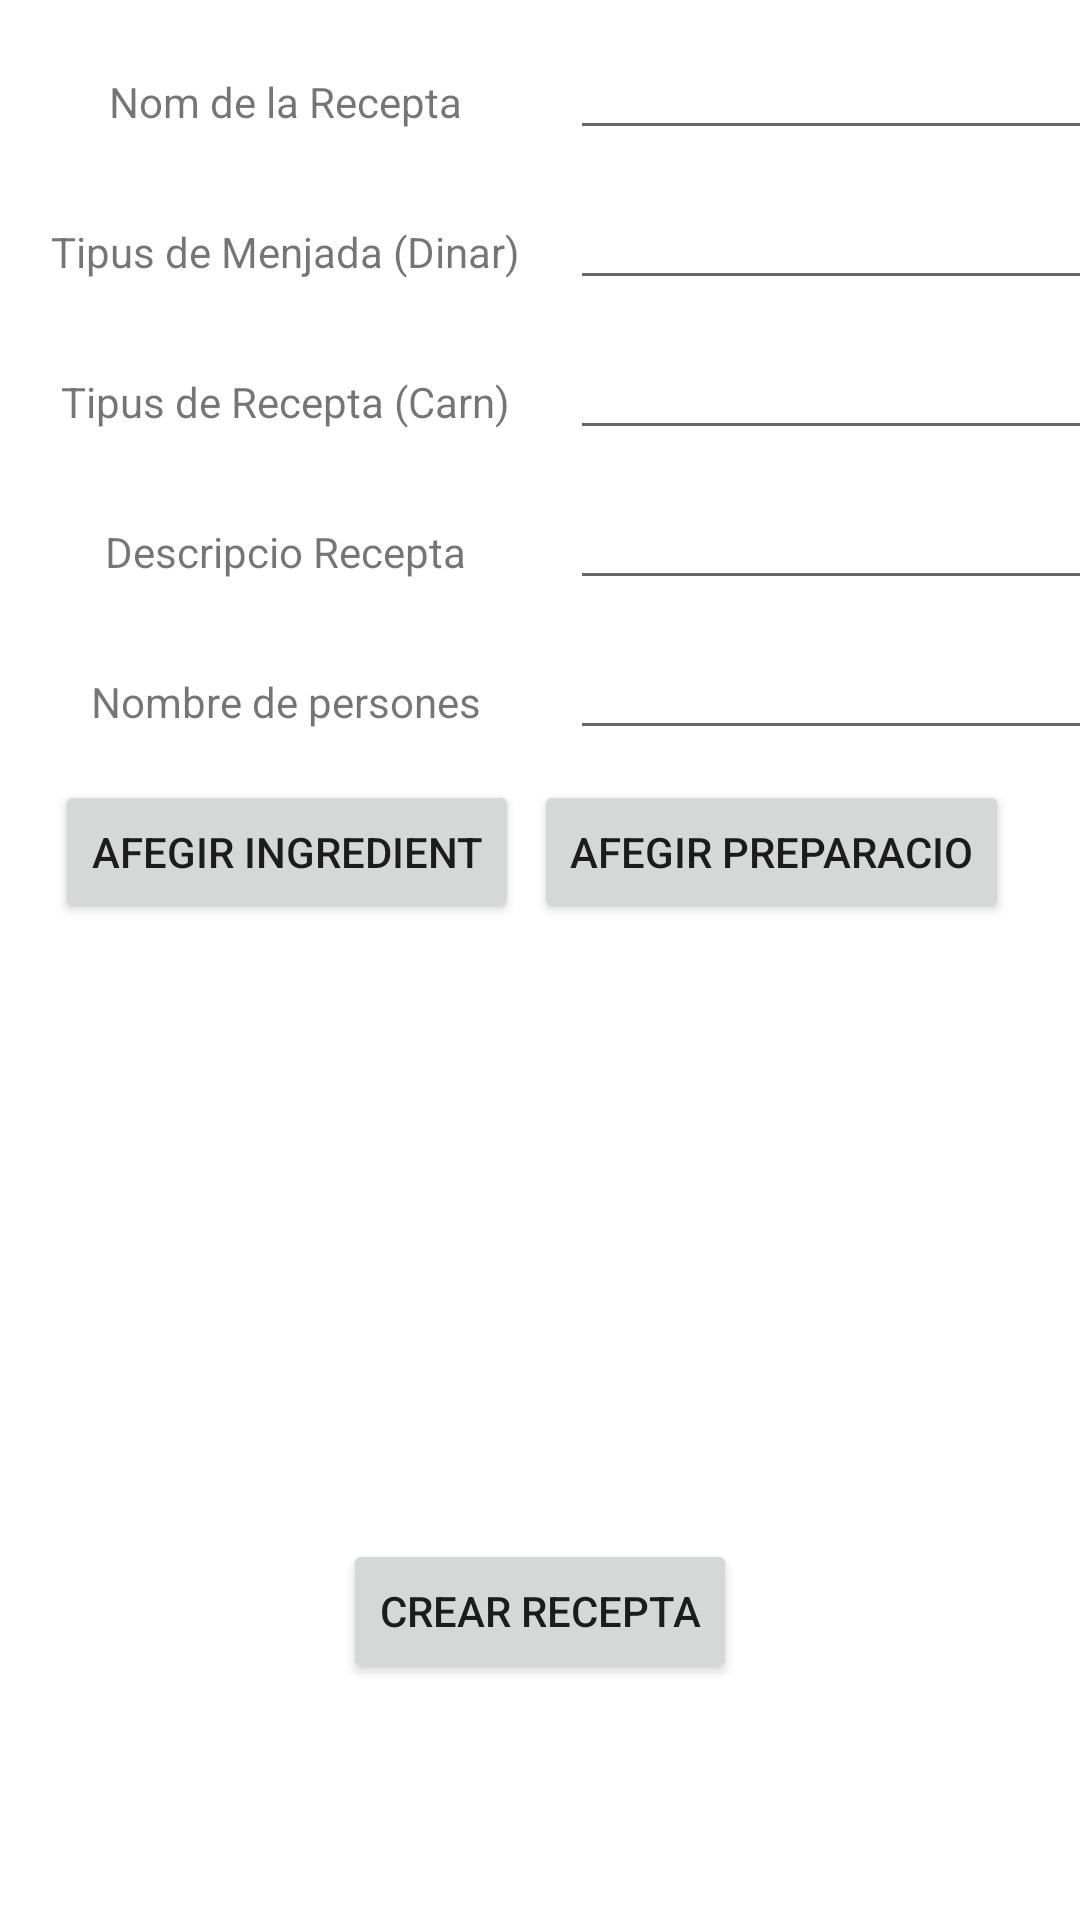

Reconstruct the res/layout file that produces this screen, plus the resources it refers to.
<!-- AndroidManifest.xml: application theme Theme.CookUp -->
<!-- res/layout/fragment_addrecipe.xml -->
<?xml version="1.0" encoding="utf-8"?>
<RelativeLayout
    xmlns:android="http://schemas.android.com/apk/res/android" android:layout_width="match_parent"
    android:layout_height="match_parent">

    <LinearLayout
        android:layout_width="match_parent"
        android:layout_height="wrap_content"
        android:orientation="vertical">

        <LinearLayout
            android:layout_width="match_parent"
            android:layout_height="wrap_content"
            android:orientation="horizontal"
            android:layout_marginTop="10dp">

            <TextView
                android:layout_width="190dp"
                android:layout_height="40dp"
                android:text="@string/nameRecipe"
                android:gravity="center"/>

            <EditText
                android:id="@+id/nameRecipe"
                android:layout_width="200dp"
                android:layout_height="40dp"
                android:inputType="text"/>

        </LinearLayout>
        <LinearLayout
            android:layout_width="match_parent"
            android:layout_height="wrap_content"
            android:orientation="horizontal"
            android:layout_marginTop="10dp">

            <TextView
                android:layout_width="190dp"
                android:layout_height="40dp"
                android:text="@string/dishtype"
                android:gravity="center"/>

            <EditText
                android:id="@+id/foodtype"
                android:layout_width="200dp"
                android:layout_height="40dp"
                android:inputType="text"/>

        </LinearLayout>
        <LinearLayout
            android:layout_width="match_parent"
            android:layout_height="wrap_content"
            android:orientation="horizontal"
            android:layout_marginTop="10dp">

            <TextView
                android:layout_width="190dp"
                android:layout_height="40dp"
                android:text="@string/foodtype"
                android:gravity="center"/>

            <EditText
                android:id="@+id/dishtype"
                android:layout_width="200dp"
                android:layout_height="40dp"
                android:inputType="text"/>

        </LinearLayout>
        <LinearLayout
            android:layout_width="match_parent"
            android:layout_height="wrap_content"
            android:orientation="horizontal"
            android:layout_marginTop="10dp">

            <TextView
                android:layout_width="190dp"
                android:layout_height="40dp"
                android:text="@string/description"
                android:gravity="center"/>

            <EditText
                android:id="@+id/description"
                android:layout_width="200dp"
                android:layout_height="40dp"
                android:inputType="text"/>

        </LinearLayout>
        <LinearLayout
            android:layout_width="match_parent"
            android:layout_height="wrap_content"
            android:orientation="horizontal"
            android:layout_marginTop="10dp">

            <TextView
                android:layout_width="190dp"
                android:layout_height="40dp"
                android:text="@string/servings"
                android:gravity="center"/>

            <EditText
                android:id="@+id/servings"
                android:layout_width="200dp"
                android:layout_height="40dp"
                android:inputType="number"/>

        </LinearLayout>
        <LinearLayout
            android:layout_width="match_parent"
            android:layout_height="wrap_content"
            android:orientation="horizontal"
            android:layout_marginTop="10dp"
            android:gravity="center">

            <Button
                android:id="@+id/addIngredientButton"
                android:layout_width="wrap_content"
                android:layout_height="wrap_content"
                android:text="@string/addIngredient"
                android:layout_marginEnd="5dp"/>

            <Button
                android:id="@+id/addPreparationButton"
                android:layout_width="wrap_content"
                android:layout_height="wrap_content"
                android:text="@string/addPreparation"
                android:layout_marginEnd="5dp"/>

        </LinearLayout>
        <LinearLayout
            android:layout_width="match_parent"
            android:layout_height="195dp"
            android:orientation="horizontal"
            android:layout_marginTop="10dp">

            <ListView
                android:id="@+id/IngredientList"
                android:layout_width="195dp"
                android:layout_height="match_parent"/>
            <ListView
                android:id="@+id/PreparationList"
                android:layout_width="195dp"
                android:layout_height="match_parent"/>

        </LinearLayout>

        <Button
            android:id="@+id/createRecipeButton"
            android:layout_width="wrap_content"
            android:layout_height="wrap_content"
            android:layout_gravity="center"
            android:text="@string/createRecipe"/>

    </LinearLayout>


</RelativeLayout>
<!-- resources referenced by this layout -->
<resources>
  <string name="addIngredient">Afegir Ingredient</string>
  <string name="addPreparation">Afegir Preparacio</string>
  <string name="createRecipe">Crear Recepta</string>
  <string name="description">Descripcio Recepta</string>
  <string name="dishtype">Tipus de Menjada (Dinar)</string>
  <string name="foodtype">Tipus de Recepta (Carn)</string>
  <string name="nameRecipe">Nom de la Recepta</string>
  <string name="servings">Nombre de persones</string>
  <style name="Theme.CookUp" parent="Theme.MaterialComponents.DayNight.DarkActionBar">
          
          <item name="colorPrimary">@color/teal_200</item>
          <item name="colorPrimaryVariant">@color/teal_700</item>
          <item name="colorOnPrimary">@color/black</item>
          
          <item name="colorSecondary">@color/purple_200</item>
          <item name="colorSecondaryVariant">@color/purple_700</item>
          <item name="colorOnSecondary">@color/white</item>
          
          <item name="android:statusBarColor" tools:targetApi="l">?attr/colorPrimaryVariant</item>
          
      </style>
  <!-- not gathered from this repository: default colours our renderer supplied (Android Studio template values) -->
  <color name="purple_200">#FFBB86FC</color>
  <color name="purple_700">#FF3700B3</color>
  <color name="teal_200">#FF03DAC5</color>
  <color name="teal_700">#FF018786</color>
  <color name="black">#FF000000</color>
  <color name="white">#FFFFFFFF</color>
</resources>
